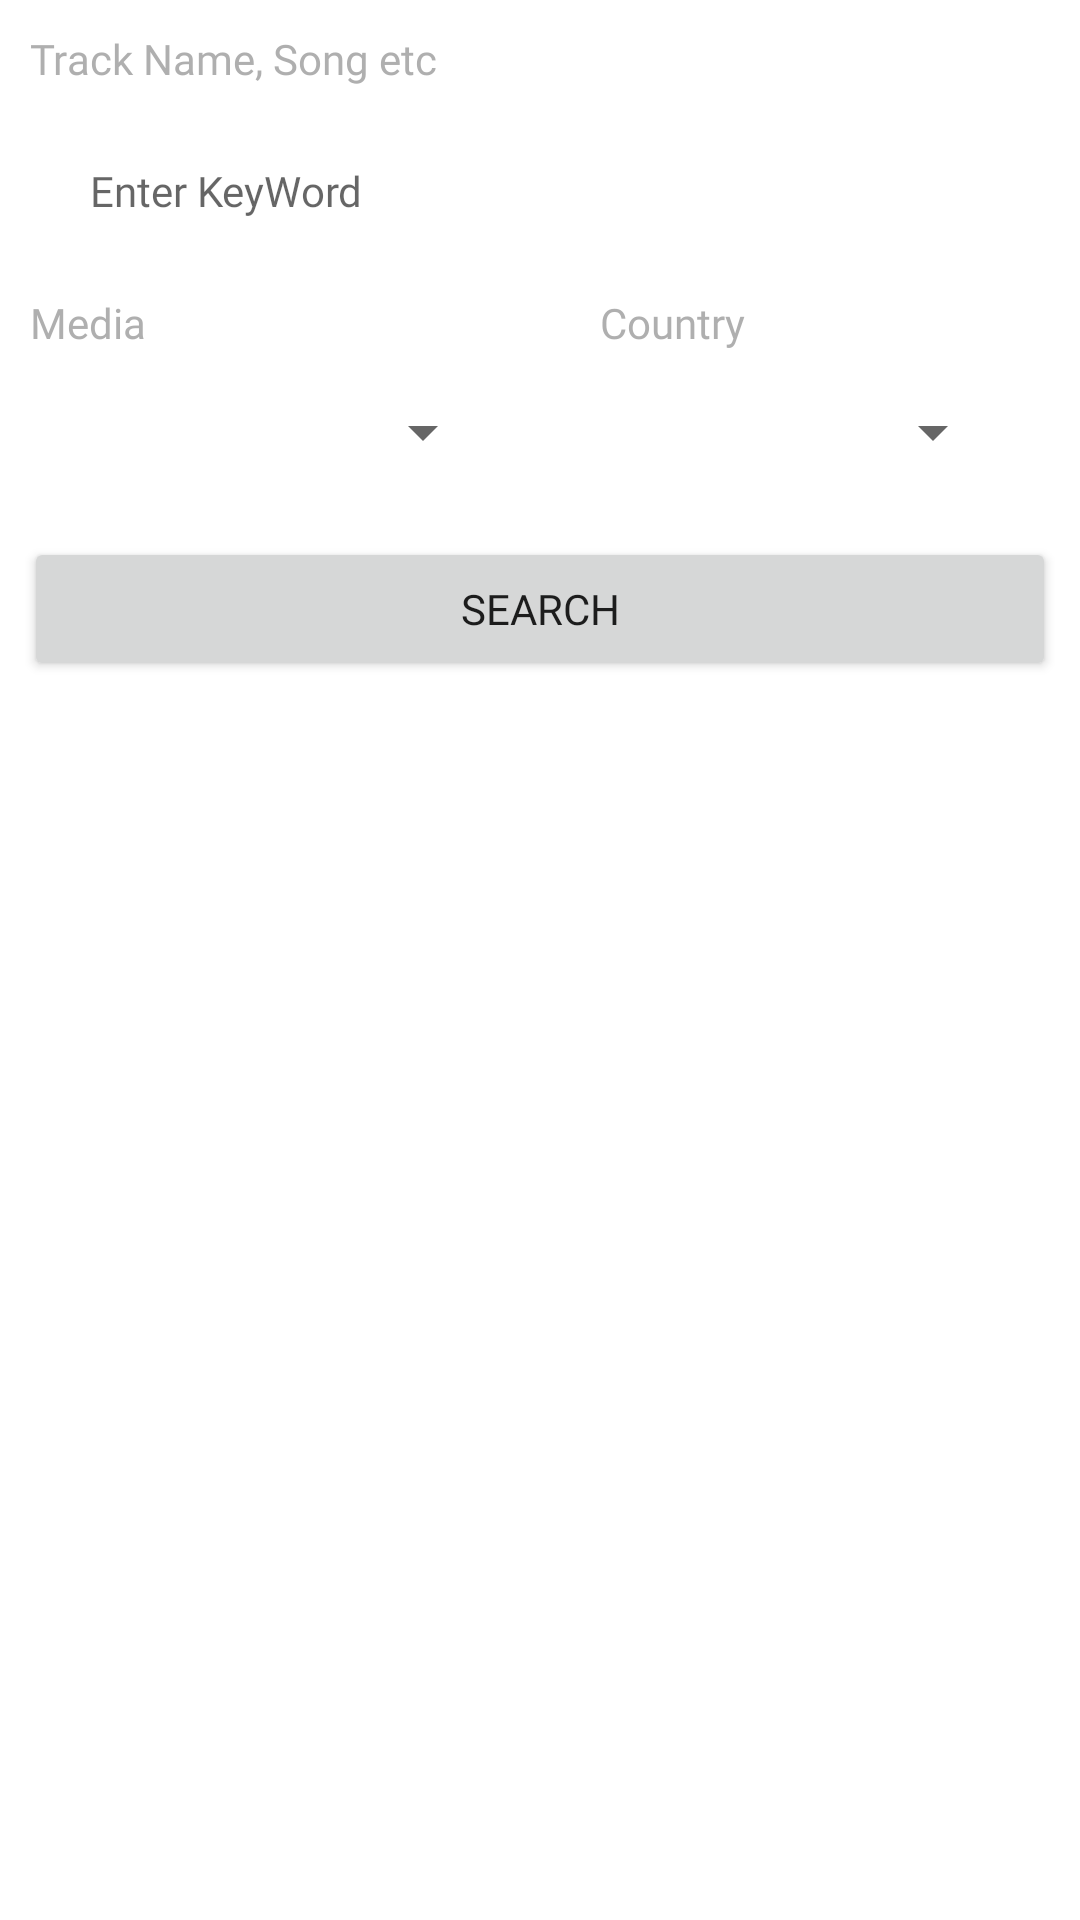

The Android layout XML behind this screen, and the referenced resources:
<!-- AndroidManifest.xml: application theme Theme.ItunesCatalog -->
<!-- res/layout/activity_main.xml -->
<?xml version="1.0" encoding="utf-8"?>
<LinearLayout xmlns:android="http://schemas.android.com/apk/res/android"
    xmlns:app="http://schemas.android.com/apk/res-auto"
    xmlns:tools="http://schemas.android.com/tools"
    android:layout_width="match_parent"
    android:layout_height="match_parent"
    android:orientation="vertical"
    tools:context=".activity.MainActivity">


    <TextView
        android:layout_width="match_parent"
        android:layout_height="wrap_content"
        android:layout_marginStart="@dimen/default_dimen"
        android:layout_marginLeft="@dimen/default_dimen"
        android:layout_marginTop="@dimen/default_dimen"
        android:fontFamily="@font/montserrat_bold"
        android:text="Track Name, Song etc"
        android:textColor="@color/dark_gray" />

    <LinearLayout
        android:layout_width="match_parent"
        android:layout_height="wrap_content"
        android:layout_margin="@dimen/default_dimen"
        android:background="@drawable/bg_gray_reactangle"
        android:gravity="center_vertical">

        <EditText
            android:id="@+id/searchEDT"
            android:layout_width="match_parent"
            android:layout_height="wrap_content"
            android:layout_marginStart="@dimen/half_dimen"
            android:layout_marginLeft="@dimen/half_dimen"
            android:layout_weight="1"
            android:background="@color/transparent"
            android:fontFamily="@font/montserrat"
            android:hint="Enter KeyWord"
            android:padding="@dimen/dimen_15"
            android:textSize="14sp" />

    </LinearLayout>

    <LinearLayout
        android:layout_width="match_parent"
        android:layout_height="wrap_content"
        android:layout_marginStart="@dimen/default_dimen"
        android:layout_marginLeft="@dimen/default_dimen"
        android:layout_marginEnd="@dimen/default_dimen"
        android:orientation="horizontal">

        <LinearLayout
            android:layout_width="0dp"
            android:layout_height="wrap_content"
            android:layout_marginEnd="@dimen/dimen_20"
            android:layout_weight="1"
            android:orientation="vertical"
            android:layout_marginRight="@dimen/dimen_20">

            <TextView
                android:layout_width="match_parent"
                android:layout_height="wrap_content"
                android:fontFamily="@font/montserrat_bold"
                android:text="Media"
                android:textColor="@color/dark_gray" />

            <LinearLayout
                android:layout_width="match_parent"
                android:layout_height="wrap_content"
                android:background="@drawable/bg_gray_reactangle"
                android:padding="@dimen/dimen_15">

                <Spinner
                    android:id="@+id/mediaSpinner"
                    android:layout_width="match_parent"
                    android:layout_height="match_parent"
                    style="@style/Spinner" />
            </LinearLayout>

        </LinearLayout>
        <LinearLayout
            android:layout_width="150dp"
            android:layout_height="wrap_content"
            android:orientation="vertical">

            <TextView
                android:layout_width="match_parent"
                android:layout_height="wrap_content"
                android:fontFamily="@font/montserrat_bold"
                android:text="Country"
                android:textColor="@color/dark_gray" />

            <LinearLayout
                android:layout_width="match_parent"
                android:layout_height="wrap_content"
                android:background="@drawable/bg_gray_reactangle"
                android:padding="@dimen/dimen_15">

                <Spinner
                    android:id="@+id/countrySpinner"
                    android:layout_width="match_parent"
                    android:layout_height="match_parent"
                    style="@style/Spinner"
                     />
            </LinearLayout>

        </LinearLayout>

    </LinearLayout>

    <Button
        android:id="@+id/searchBTN"
        android:layout_width="match_parent"
        android:layout_height="wrap_content"
        android:layout_margin="@dimen/dimen_8"
        android:fontFamily="@font/montserrat"
        android:padding="@dimen/default_dimen"
        android:text="Search" />

    <TextView
        android:id="@+id/totalTXT"
        android:layout_width="match_parent"
        android:layout_height="wrap_content"
        android:layout_marginStart="@dimen/dimen_15"
        android:layout_marginLeft="@dimen/dimen_15"
        android:layout_marginTop="@dimen/half_dimen"
        android:fontFamily="@font/montserrat_bold"
        android:textColor="@color/dark_gray"
        android:textSize="16sp" />

    <androidx.recyclerview.widget.RecyclerView
        android:id="@+id/artistRV"
        android:visibility="gone"
        android:layout_width="match_parent"
        android:layout_height="0dp"
        android:layout_marginTop="@dimen/dimen_20"
        android:layout_weight="1" />

    <LinearLayout
        android:id="@+id/resultVIEW"
        android:visibility="gone"
        android:layout_width="match_parent"
        android:layout_height="0dp"
        android:gravity="center"
        android:layout_weight="1">
        <TextView
            android:layout_width="match_parent"
            android:layout_height="wrap_content"
            android:gravity="center"
            android:fontFamily="@font/montserrat_bold"
            android:textColor="@color/dark_gray"
            android:textSize="20sp"
            android:text="No result can be found" />

    </LinearLayout>


</LinearLayout>
<!-- resources referenced by this layout -->
<resources>
  <color name="dark_gray">#96777777</color>
  <color name="transparent">#00000000</color>
  <dimen name="default_dimen">10dp</dimen>
  <dimen name="dimen_15">15dp</dimen>
  <dimen name="dimen_20">20dp</dimen>
  <dimen name="dimen_8">8dp</dimen>
  <dimen name="half_dimen">5dp</dimen>
  <style name="Spinner" parent="Widget.AppCompat.Light.DropDownItem.Spinner">
        <item name="android:fontFamily">@font/montserrat</item>
          <item name="android:textSize">@dimen/headingMedium</item>
          <item name="android:textColor">@color/black</item>
      </style>
  <style name="Theme.ItunesCatalog" parent="Theme.MaterialComponents.DayNight.DarkActionBar">
          
          <item name="colorPrimary">@color/purple_500</item>
          <item name="colorPrimaryVariant">@color/purple_700</item>
          <item name="colorOnPrimary">@color/white</item>
          
          <item name="colorSecondary">@color/teal_200</item>
          <item name="colorSecondaryVariant">@color/teal_700</item>
          <item name="colorOnSecondary">@color/black</item>
          
          <item name="android:statusBarColor" tools:targetApi="l">?attr/colorPrimaryVariant</item>
          
      </style>
  <dimen name="headingMedium">18sp</dimen>
  <color name="black">#FF000000</color>
  <color name="purple_500">#FF6200EE</color>
  <color name="purple_700">#FF3700B3</color>
  <color name="white">#FFFFFFFF</color>
  <color name="teal_200">#FF03DAC5</color>
  <color name="teal_700">#FF018786</color>
</resources>
